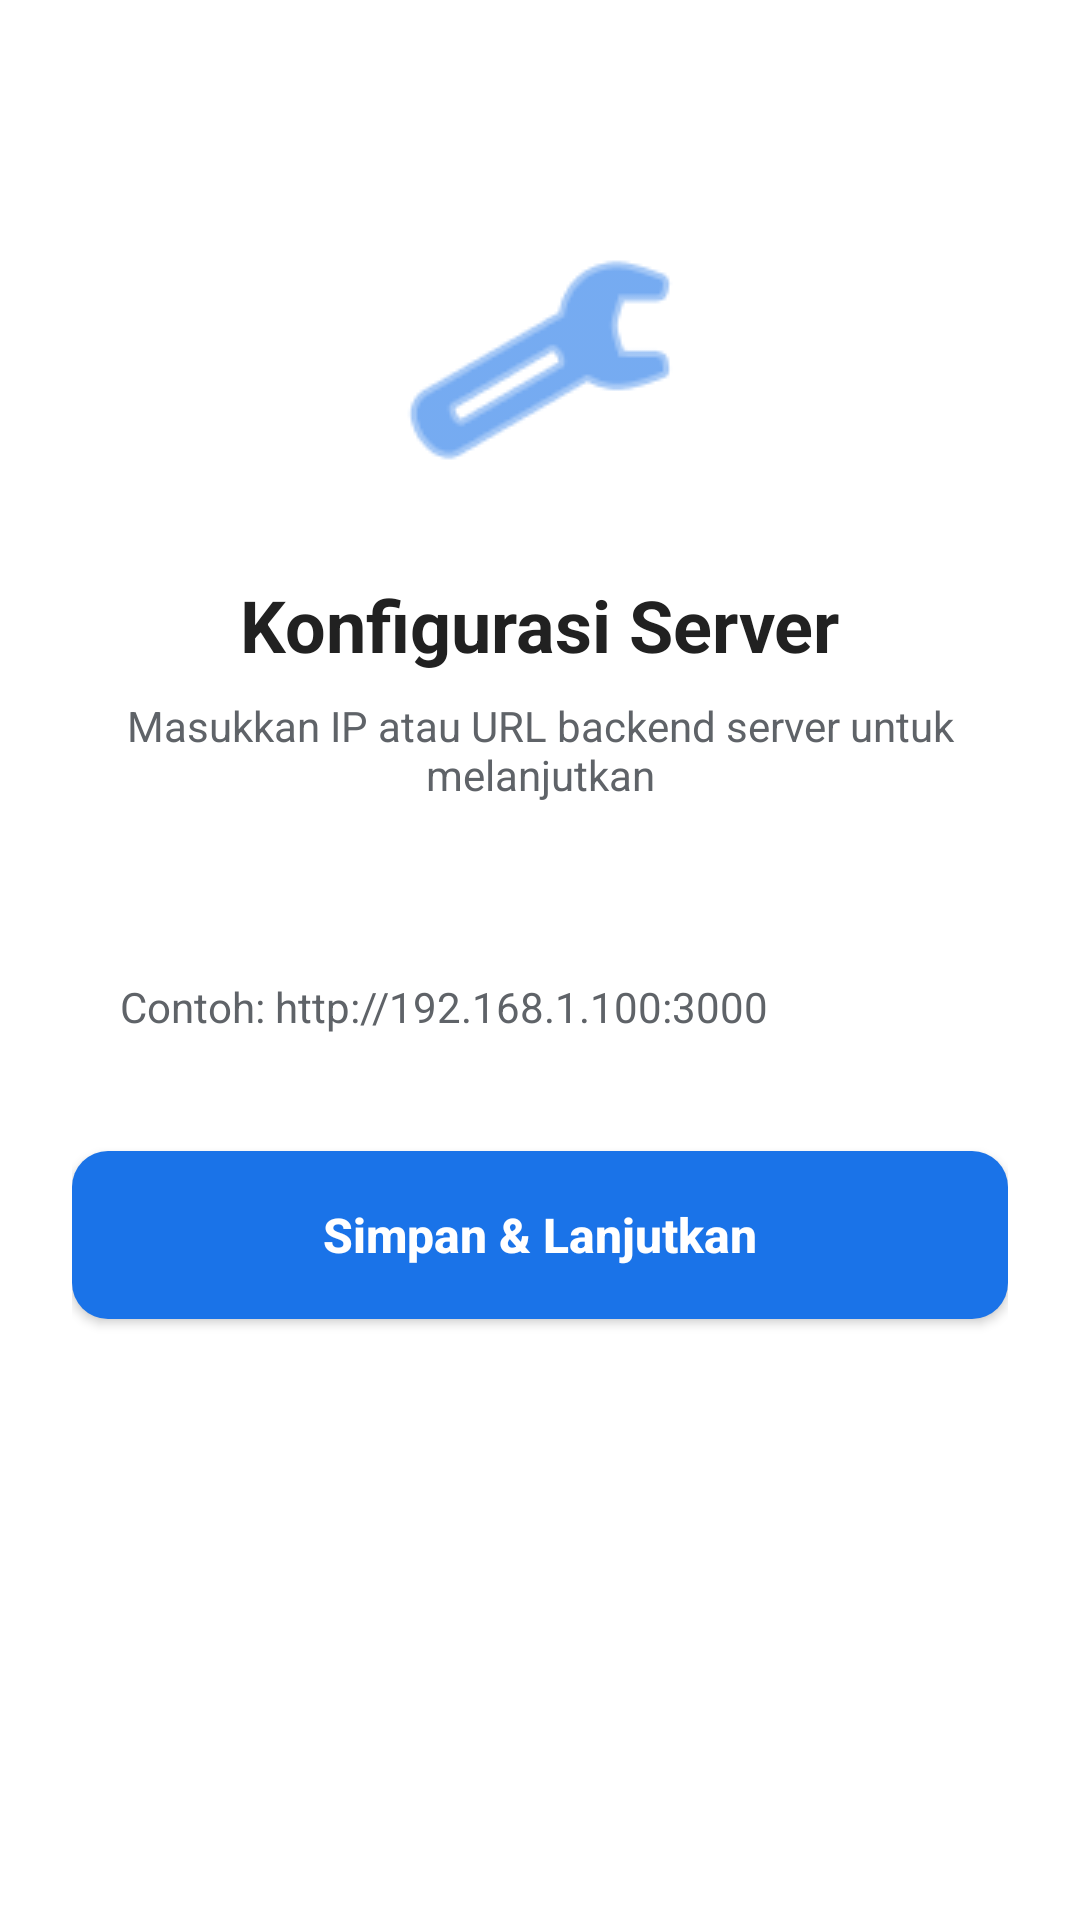

This screen was rendered from an Android layout file. Write that file and the resources it references.
<!-- AndroidManifest.xml: application theme Theme.Staffapp -->
<!-- res/layout/fragment_server_config.xml -->
<?xml version="1.0" encoding="utf-8"?>
<androidx.constraintlayout.widget.ConstraintLayout xmlns:android="http://schemas.android.com/apk/res/android"
    xmlns:app="http://schemas.android.com/apk/res-auto"
    android:layout_width="match_parent"
    android:layout_height="match_parent"
    android:background="@color/white"
    android:padding="24dp">

    
    <ImageView
        android:id="@+id/ivServerIcon"
        android:layout_width="96dp"
        android:layout_height="96dp"
        android:layout_marginTop="48dp"
        android:src="@android:drawable/ic_menu_manage"
        app:tint="@color/navy_blue"
        app:layout_constraintEnd_toEndOf="parent"
        app:layout_constraintStart_toStartOf="parent"
        app:layout_constraintTop_toTopOf="parent" />

    <TextView
        android:id="@+id/tvTitle"
        android:layout_width="wrap_content"
        android:layout_height="wrap_content"
        android:layout_marginTop="24dp"
        android:text="Konfigurasi Server"
        android:textColor="@color/black"
        android:textSize="24sp"
        android:textStyle="bold"
        app:layout_constraintEnd_toEndOf="parent"
        app:layout_constraintStart_toStartOf="parent"
        app:layout_constraintTop_toBottomOf="@id/ivServerIcon" />

    <TextView
        android:id="@+id/tvSubtitle"
        android:layout_width="0dp"
        android:layout_height="wrap_content"
        android:layout_marginTop="8dp"
        android:gravity="center"
        android:text="Masukkan IP atau URL backend server untuk melanjutkan"
        android:textColor="@color/text_gray"
        android:textSize="14sp"
        app:layout_constraintEnd_toEndOf="parent"
        app:layout_constraintStart_toStartOf="parent"
        app:layout_constraintTop_toBottomOf="@id/tvTitle" />

    <EditText
        android:id="@+id/etServerUrl"
        android:layout_width="0dp"
        android:layout_height="56dp"
        android:layout_marginTop="40dp"
        android:background="@drawable/bg_input_field"
        android:hint="Contoh: http://192.168.1.100:3000"
        android:inputType="textUri"
        android:paddingHorizontal="16dp"
        android:textColor="@color/black"
        android:textColorHint="@color/text_gray"
        android:textSize="14sp"
        app:layout_constraintEnd_toEndOf="parent"
        app:layout_constraintStart_toStartOf="parent"
        app:layout_constraintTop_toBottomOf="@id/tvSubtitle" />

    <Button
        android:id="@+id/btnSaveServer"
        android:layout_width="0dp"
        android:layout_height="56dp"
        android:layout_marginTop="20dp"
        android:background="@drawable/bg_button_navy"
        android:text="Simpan &amp; Lanjutkan"
        android:textAllCaps="false"
        android:textColor="@color/white"
        android:textSize="16sp"
        android:textStyle="bold"
        app:backgroundTint="@null"
        app:layout_constraintEnd_toEndOf="parent"
        app:layout_constraintStart_toStartOf="parent"
        app:layout_constraintTop_toBottomOf="@id/etServerUrl" />

    
    <TextView
        android:id="@+id/tvCancel"
        android:layout_width="wrap_content"
        android:layout_height="wrap_content"
        android:layout_marginTop="16dp"
        android:text="Batal"
        android:textColor="@color/text_gray"
        android:textSize="14sp"
        android:visibility="gone"
        android:padding="8dp"
        app:layout_constraintEnd_toEndOf="parent"
        app:layout_constraintStart_toStartOf="parent"
        app:layout_constraintTop_toBottomOf="@id/btnSaveServer" />

</androidx.constraintlayout.widget.ConstraintLayout>
<!-- resources referenced by this layout -->
<resources>
  <color name="black">#212121</color>
  <color name="navy_blue">#1A73E8</color>
  <color name="text_gray">#5F6368</color>
  <color name="white">#FFFFFFFF</color>
  <!-- drawable bg_button_navy (drawable) -->
  <?xml version="1.0" encoding="utf-8"?>
  <shape xmlns:android="http://schemas.android.com/apk/res/android">
      <solid android:color="@color/navy_blue" />
      <corners android:radius="12dp" />
  </shape>
  <style name="Theme.Staffapp" parent="Theme.MaterialComponents.Light.NoActionBar">
          
          <item name="colorPrimary">@color/navy_blue</item>
          <item name="colorPrimaryVariant">@color/primary_dark</item>
          <item name="colorOnPrimary">@color/white</item>
          
          <item name="colorSecondary">@color/primary_purple</item>
          <item name="colorSecondaryVariant">@color/primary_purple</item>
          <item name="colorOnSecondary">@color/white</item>
          
          <item name="android:statusBarColor">@color/white</item>
          <item name="android:windowLightStatusBar" tools:targetApi="m">true</item>
      </style>
  <color name="primary_dark">#1558B0</color>
  <color name="primary_purple">#7C4DFF</color>
</resources>
